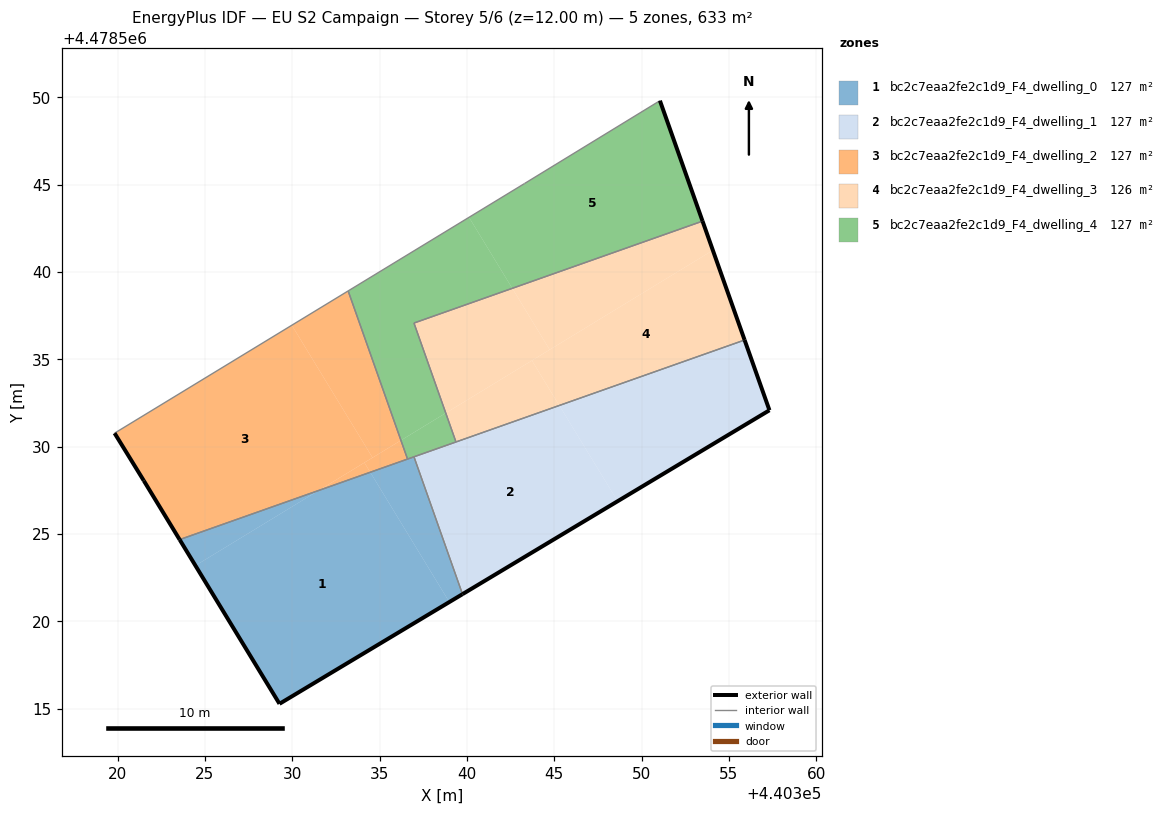
=== STOREY PLAN SPEC (per zone: floor XY polygon, exterior-wall plan segments, windows/doors) ===
zone 1: bc2c7eaa2fe2c1d9_F4_dwelling_0  (126.5 m²)
  floor: (440331.51, 4478527.49) (440323.55, 4478524.68) (440324.46, 4478523.19)
  floor: (440339.74, 4478521.56) (440336.97, 4478529.42) (440334.46, 4478528.53) (440338.99, 4478521.11)
  floor: (440338.99, 4478521.11) (440334.46, 4478528.53) (440331.51, 4478527.49) (440324.46, 4478523.19) (440323.55, 4478524.68) (440329.27, 4478515.28) (440339.74, 4478521.56)
  exterior wall: (440339.74, 4478521.56) – (440329.27, 4478515.28)  [12.2 m]
  exterior wall: (440329.27, 4478515.28) – (440323.55, 4478524.68)  [11.0 m]
  interior walls: 3
zone 2: bc2c7eaa2fe2c1d9_F4_dwelling_1  (126.5 m²)
  floor: (440348.62, 4478526.88) (440345.29, 4478532.36) (440336.97, 4478529.42) (440339.74, 4478521.56)
  floor: (440357.32, 4478532.08) (440355.89, 4478536.10) (440345.29, 4478532.36) (440348.62, 4478526.88)
  exterior wall: (440357.32, 4478532.08) – (440339.74, 4478521.56)  [20.5 m]
  exterior wall: (440355.89, 4478536.11) – (440357.32, 4478532.08)  [4.3 m]
  interior walls: 3
zone 3: bc2c7eaa2fe2c1d9_F4_dwelling_2  (126.5 m²)
  floor: (440331.51, 4478527.49) (440334.59, 4478529.37) (440329.97, 4478536.95) (440319.83, 4478530.77) (440321.50, 4478528.05) (440323.55, 4478524.68)
  floor: (440334.46, 4478528.53) (440334.13, 4478529.09) (440331.51, 4478527.49)
  floor: (440336.22, 4478530.36) (440333.20, 4478538.92) (440329.97, 4478536.95) (440334.59, 4478529.37)
  floor: (440336.60, 4478529.29) (440336.22, 4478530.36) (440334.13, 4478529.09) (440334.46, 4478528.53)
  exterior wall: (440321.50, 4478528.05) – (440319.83, 4478530.77)  [3.2 m]
  exterior wall: (440323.55, 4478524.68) – (440321.50, 4478528.05)  [3.9 m]
  interior walls: 3
zone 4: bc2c7eaa2fe2c1d9_F4_dwelling_3  (126.5 m²)
  floor: (440355.89, 4478536.10) (440354.08, 4478541.24) (440343.72, 4478534.93) (440345.29, 4478532.36)
  floor: (440344.73, 4478535.55) (440342.59, 4478539.06) (440336.97, 4478537.08) (440338.79, 4478531.92)
  floor: (440354.08, 4478541.24) (440353.49, 4478542.91) (440342.59, 4478539.06) (440344.73, 4478535.55)
  floor: (440345.29, 4478532.36) (440343.72, 4478534.93) (440338.79, 4478531.92) (440339.37, 4478530.27)
  exterior wall: (440353.49, 4478542.91) – (440355.89, 4478536.11)  [7.2 m]
  interior walls: 3
zone 5: bc2c7eaa2fe2c1d9_F4_dwelling_4  (126.5 m²)
  floor: (440338.79, 4478531.92) (440336.97, 4478537.08) (440342.59, 4478539.06) (440340.12, 4478543.13) (440333.20, 4478538.92) (440336.22, 4478530.36)
  floor: (440353.49, 4478542.91) (440351.05, 4478549.81) (440343.29, 4478545.06) (440340.12, 4478543.13) (440342.59, 4478539.06)
  floor: (440339.37, 4478530.27) (440338.79, 4478531.92) (440336.22, 4478530.36) (440336.60, 4478529.29)
  exterior wall: (440351.05, 4478549.81) – (440353.49, 4478542.91)  [7.3 m]
  interior walls: 7

=== DERIVED (storey summary) ===
Building: EU S2 Campaign
Storey: 5 of 6  (floor level z = 12.00 m)
Storey gross floor area: 632.5 m²
Zones on this storey: 5
  - bc2c7eaa2fe2c1d9_F4_dwelling_0: floor 126.5 m²; exterior wall 23.2 m (69.6 m²); WWR 0.0%
  - bc2c7eaa2fe2c1d9_F4_dwelling_1: floor 126.5 m²; exterior wall 24.7 m (74.2 m²); WWR 0.0%
  - bc2c7eaa2fe2c1d9_F4_dwelling_2: floor 126.5 m²; exterior wall 7.1 m (21.4 m²); WWR 0.0%
  - bc2c7eaa2fe2c1d9_F4_dwelling_3: floor 126.5 m²; exterior wall 7.2 m (21.7 m²); WWR 0.0%
  - bc2c7eaa2fe2c1d9_F4_dwelling_4: floor 126.5 m²; exterior wall 7.3 m (21.9 m²); WWR 0.0%
Zone adjacency (shared interzone walls):
  - bc2c7eaa2fe2c1d9_F4_dwelling_0 ↔ bc2c7eaa2fe2c1d9_F4_dwelling_1
  - bc2c7eaa2fe2c1d9_F4_dwelling_0 ↔ bc2c7eaa2fe2c1d9_F4_dwelling_2
  - bc2c7eaa2fe2c1d9_F4_dwelling_0 ↔ bc2c7eaa2fe2c1d9_F4_dwelling_4
  - bc2c7eaa2fe2c1d9_F4_dwelling_1 ↔ bc2c7eaa2fe2c1d9_F4_dwelling_3
  - bc2c7eaa2fe2c1d9_F4_dwelling_1 ↔ bc2c7eaa2fe2c1d9_F4_dwelling_4
  - bc2c7eaa2fe2c1d9_F4_dwelling_2 ↔ bc2c7eaa2fe2c1d9_F4_dwelling_4
  - bc2c7eaa2fe2c1d9_F4_dwelling_3 ↔ bc2c7eaa2fe2c1d9_F4_dwelling_4